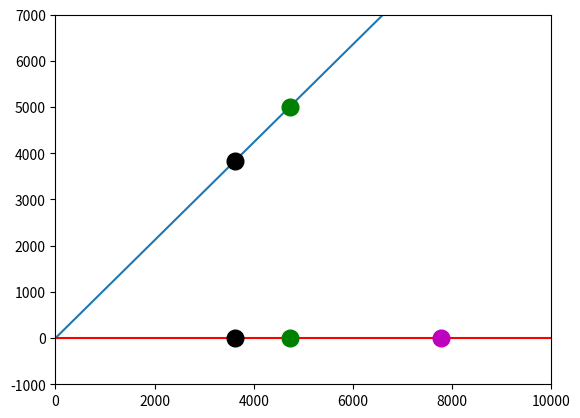

The script that saved this image:
import numpy as np  
import matplotlib.pyplot as plt  
import math



functions = [None, lambda x: 10000/(1 + math.e**(-.001*(x-100)))-5000, lambda x: 1.06*x, lambda x: 20000/(1 + math.e**(-.0004*(x-100)))-11598.323]
variances = [None, lambda x: .001*x**1.7, lambda x: 0*x, lambda x: .333*x]
colors = [None, 'b', 'g', 'r']


"""
def graph(to_invest, step):  
    x = np.array(range(0, 10000, 10)) 
    plt.axis([0, 10000, -1000, 7000])
    for z in range(1, len(functions)):
    	#y = functions[z](x)
    	plt.plot(x,functions[z](x), colors[z]) 
    	plt.plot(x,variances[z](x), colors[z]) 
    plt.show()



graph(10000, 10)
"""



plt.figure(1)
x = np.array(range(0, 10000, 10))
plt.axis([0, 10000, -1000, 7000])
plt.plot(x, functions[2](x))
plt.plot(x, variances[2](x), 'r')
plt.plot(4722,functions[2](4722) , 'g', marker='o', markersize=12)
plt.plot(4722,variances[2](4722) , 'g',marker='o', markersize=12)
plt.plot(7782,functions[2](7782) , 'm',marker='o', markersize=12)
plt.plot(7782,variances[2](7782) , 'm',marker='o', markersize=12)
plt.plot(3615,functions[2](3615) , 'k',marker='o', markersize=12)
plt.plot(3615,variances[2](3615) , 'k',marker='o', markersize=12)

plt.show()

"""
(12747.012763311423, 1499.979826100308, [1816, 4722, 3462])
(10949.578416350223, 499.92101690060855, [1333, 7782, 885])
(12882.124282351195, 1870.940962595616, [2086, 3615, 4299])

"""


"""
plt.figure(1)

plt.subplot(311)
plt.axis([0, 10000, -1000, 7000])
plt.plot(x, functions[1](x))
plt.plot(x, variances[1](x), 'r')


plt.subplot(312)
plt.axis([0, 10000, -1000, 7000])
plt.plot(x, functions[2](x))
plt.plot(x, variances[2](x), 'r')

plt.subplot(313)
plt.axis([0, 10000, -1000, 7000])
plt.plot(x, functions[3](x))
plt.plot(x, variances[3](x), 'r')

plt.show()
"""